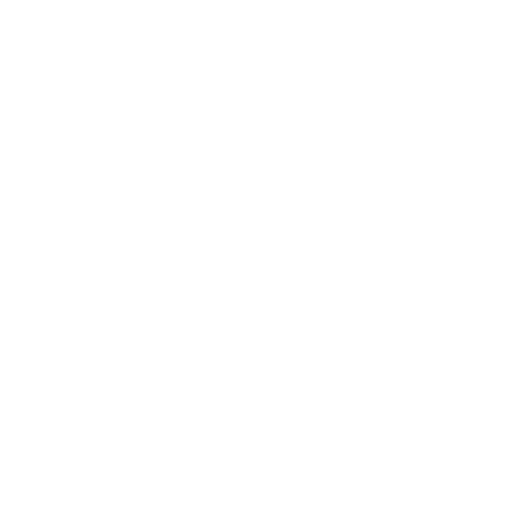
t = 0.00 s
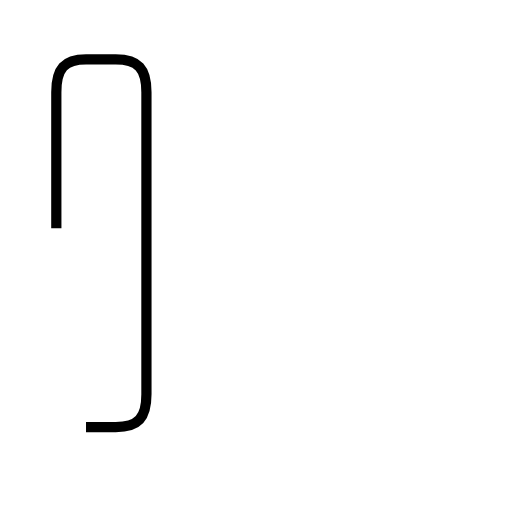
t = 1.92 s
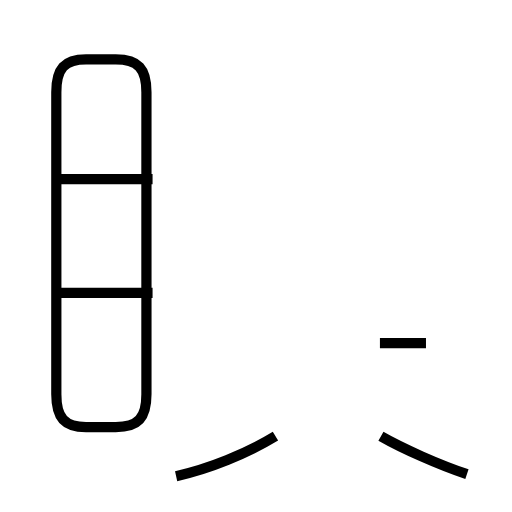
t = 3.83 s
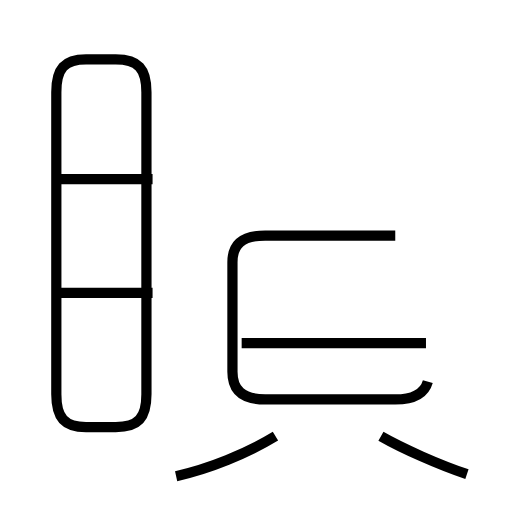
t = 5.72 s
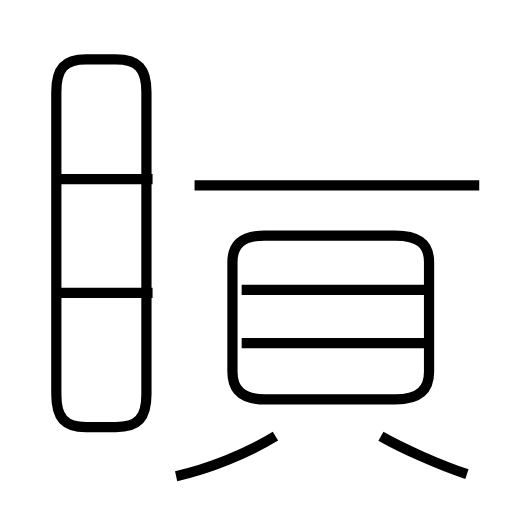
t = 7.59 s
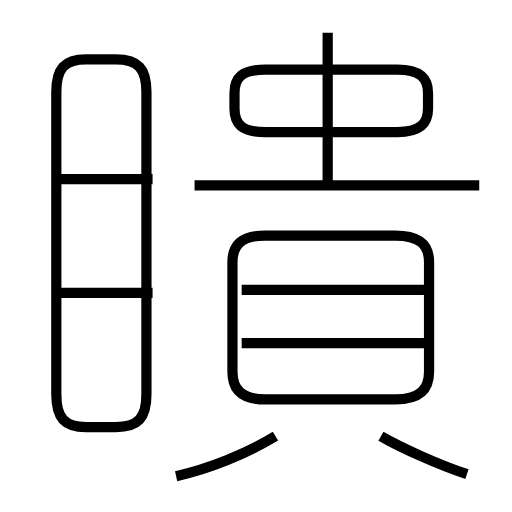
t = 9.42 s

The animated SVG that drew these frames (rendered in a browser with its animation timeline set to each time). Animation: 11 SMIL elements (animate=11); one cycle of 9.41 s.

<?xml version='1.0' encoding='utf-8'?>
<svg viewBox="0.0 -6.0 50.0 50.0" version="1.1" xmlns="http://www.w3.org/2000/svg"><rect x="-1000" y="-1000" width="2000" height="2000" stroke="white" fill="white" /><g style="fill:none;stroke:#000000;stroke-width:1"><path d="M 8.4 -2.3 L 11.3 -2.3 C 13.5 -2.3 14.3 -3.2 14.3 -5.5 L 14.3 -35.0 C 14.3 -37.3 13.5 -38.2 11.3 -38.2 L 8.4 -38.2 C 6.3 -38.2 5.5 -37.3 5.5 -35.0 L 5.5 -5.5 C 5.5 -3.2 6.3 -2.3 8.4 -2.3 Z " transform="translate(0.0 38.0)" stroke-dasharray="85.11475237503733" stroke-dashoffset="85.11475237503733"><animate attributeName="stroke-dashoffset" from="85.11475237503733" to="0" dur="2.5534425712511197s" begin="0s" fill="freeze" /></path><path d="M 17.2 2.5 C 20.4 1.8 24.1 0.3 26.9 -1.4 " transform="translate(0.0 38.0)" stroke-dasharray="10.497392146945023" stroke-dashoffset="10.497392146945023"><animate attributeName="stroke-dashoffset" from="10.497392146945023" to="0" dur="0.3149217644083507s" begin="2.5534425712511197s" fill="freeze" /></path><path d="M 14.9 -15.4 L 5.8 -15.4 " transform="translate(0.0 38.0)" stroke-dasharray="9.100000000000001" stroke-dashoffset="9.100000000000001"><animate attributeName="stroke-dashoffset" from="9.100000000000001" to="0" dur="0.273s" begin="2.8683643356594706s" fill="freeze" /></path><path d="M 14.9 -26.5 L 5.8 -26.5 " transform="translate(0.0 38.0)" stroke-dasharray="9.100000000000001" stroke-dashoffset="9.100000000000001"><animate attributeName="stroke-dashoffset" from="9.100000000000001" to="0" dur="0.273s" begin="3.1413643356594707s" fill="freeze" /></path><path d="M 45.6 2.3 C 42.9 1.4 39.3 -0.2 37.2 -1.4 " transform="translate(0.0 38.0)" stroke-dasharray="9.190392388845401" stroke-dashoffset="9.190392388845401"><animate attributeName="stroke-dashoffset" from="9.190392388845401" to="0" dur="0.27571177166536204s" begin="3.414364335659471s" fill="freeze" /></path><path d="M 41.6 -10.5 L 23.6 -10.5 " transform="translate(0.0 38.0)" stroke-dasharray="18.0" stroke-dashoffset="18.0"><animate attributeName="stroke-dashoffset" from="18.0" to="0" dur="0.54s" begin="3.690076107324833s" fill="freeze" /></path><path d="M 38.6 -21.0 L 25.9 -21.0 C 23.6 -21.0 22.7 -20.1 22.7 -18.4 L 22.7 -7.7 C 22.7 -6.0 23.6 -5.0 25.9 -5.0 L 38.6 -5.0 C 41.0 -5.0 41.9 -6.0 41.9 -7.7 L 41.9 -18.4 C 41.9 -20.1 41.0 -21.0 38.6 -21.0 Z " transform="translate(0.0 38.0)" stroke-dasharray="66.08534476895649" stroke-dashoffset="66.08534476895649"><animate attributeName="stroke-dashoffset" from="66.08534476895649" to="0" dur="1.9825603430686947s" begin="4.230076107324833s" fill="freeze" /></path><path d="M 41.6 -15.7 L 23.6 -15.7 " transform="translate(0.0 38.0)" stroke-dasharray="18.0" stroke-dashoffset="18.0"><animate attributeName="stroke-dashoffset" from="18.0" to="0" dur="0.54s" begin="6.212636450393528s" fill="freeze" /></path><path d="M 46.8 -25.9 L 19.0 -25.9 " transform="translate(0.0 38.0)" stroke-dasharray="27.799999999999997" stroke-dashoffset="27.799999999999997"><animate attributeName="stroke-dashoffset" from="27.799999999999997" to="0" dur="0.8339999999999999s" begin="6.752636450393528s" fill="freeze" /></path><path d="M 32.0 -26.1 L 32.0 -40.8 " transform="translate(0.0 38.0)" stroke-dasharray="14.699999999999996" stroke-dashoffset="14.699999999999996"><animate attributeName="stroke-dashoffset" from="14.699999999999996" to="0" dur="0.44099999999999984s" begin="7.586636450393527s" fill="freeze" /></path><path d="M 25.9 -31.1 L 38.8 -31.1 C 41.0 -31.1 41.8 -31.9 41.8 -33.4 L 41.8 -34.9 C 41.8 -36.4 41.0 -37.2 38.8 -37.2 L 25.9 -37.2 C 23.6 -37.2 22.9 -36.4 22.9 -34.9 L 22.9 -33.4 C 22.9 -31.9 23.6 -31.1 25.9 -31.1 Z" transform="translate(0.0 38.0)" stroke-dasharray="46.244435997702176" stroke-dashoffset="46.244435997702176"><animate attributeName="stroke-dashoffset" from="46.244435997702176" to="0" dur="1.3873330799310652s" begin="8.027636450393526s" fill="freeze" /></path></g></svg>
